Run: headless pygame with SDL's dummy video driver; simulated clock (each Clock.tick advances the game by its frame time, no real sleeping); random seed 0; keys injected as events and as key.get_pressed() state; no mouse input.
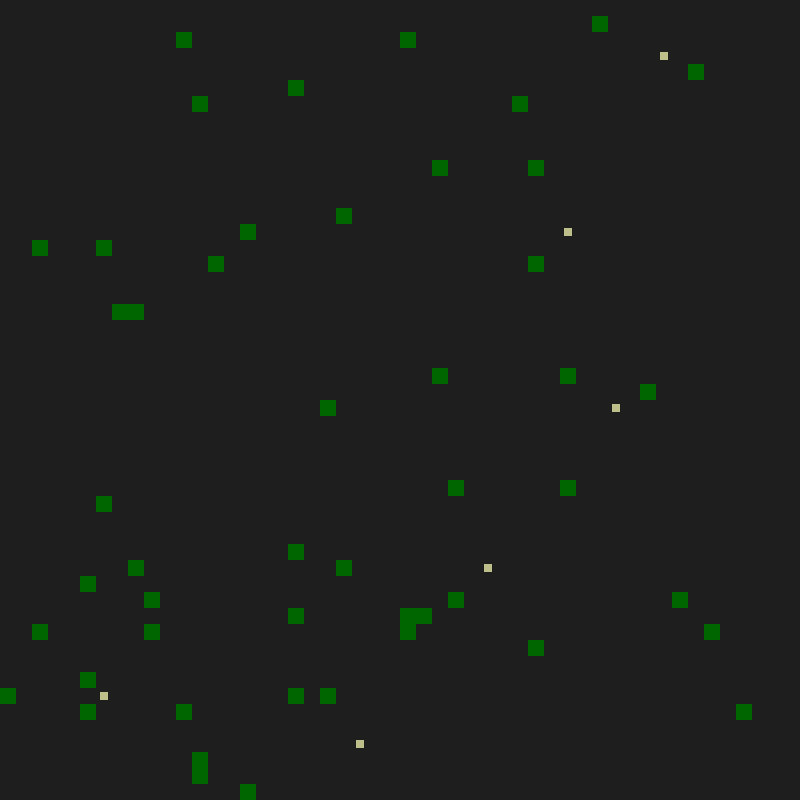
Frame 1 of 4 · flips 1–60 · no input
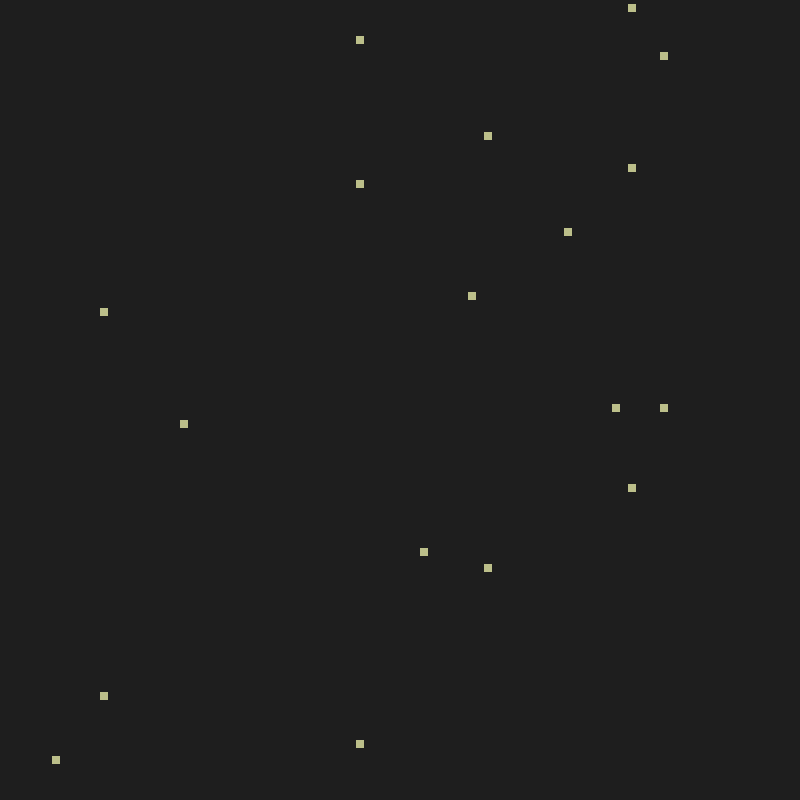
Frame 2 of 4 · flips 61–180 · tapped SPACE, RETURN · held RIGHT (→), D
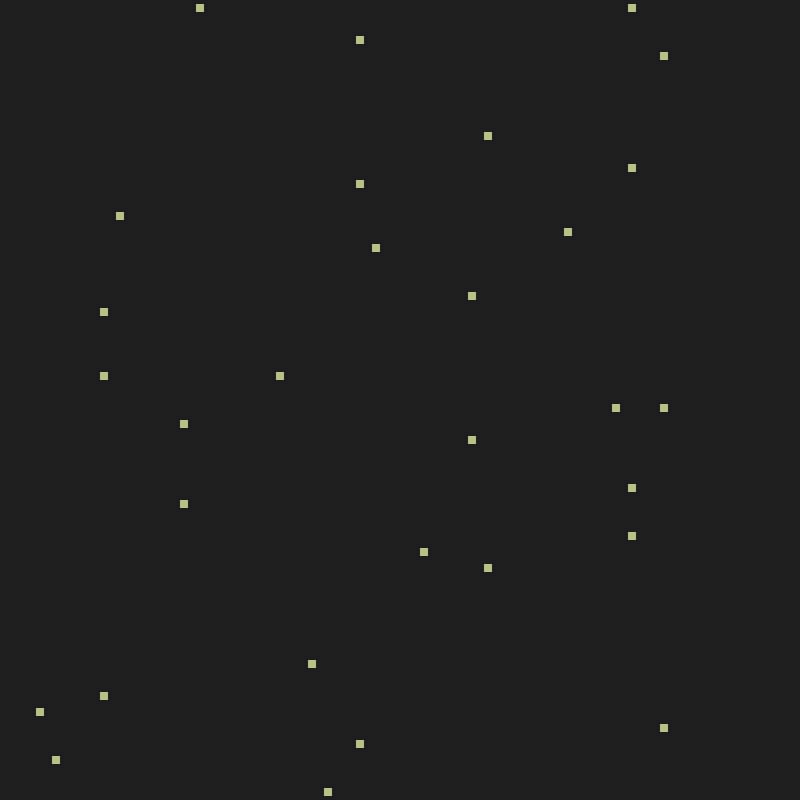
Frame 3 of 4 · flips 181–300 · held DOWN (↓), S
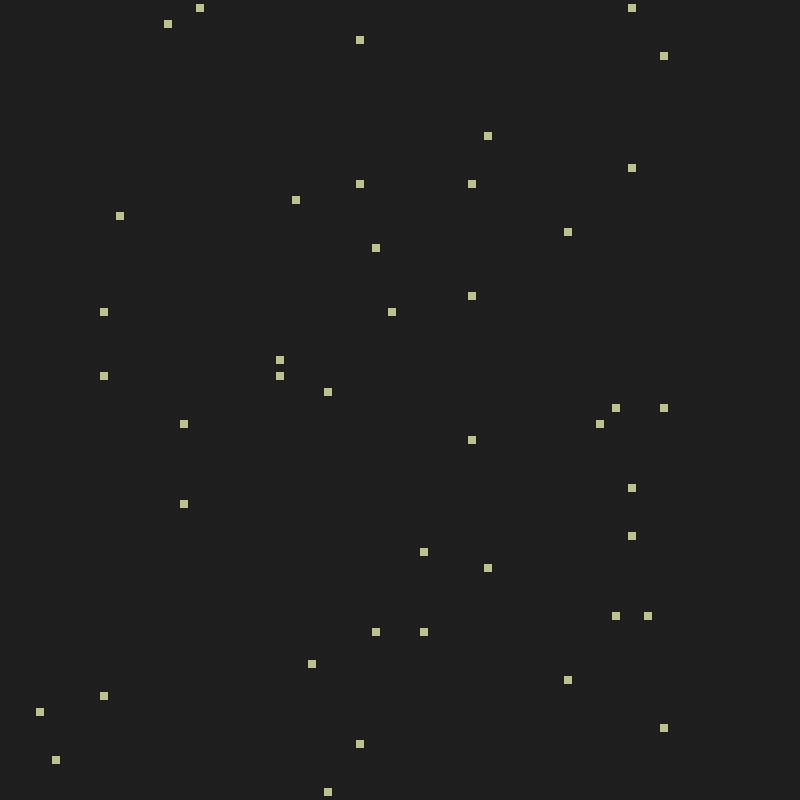
Frame 4 of 4 · flips 301–420 · held LEFT (←), A, UP (↑), W

The pygame program that drew these frames:

import random
import pygame
import sys

class Cell:
    def __init__(self, x, y, energy, age=0, is_alive = True):
        if not isinstance(energy, int) or not isinstance(age, int) or not isinstance(is_alive, bool) or not isinstance(x, int) or not isinstance(y, int):
            raise ValueError("Invalid inputs for the Cell attributes")
        self.x = x
        self.y = y
        self.energy = energy
        self.age = age
        self.is_alive = is_alive
        self.genome = Genome()
    def move(self, dx, dy):
        if not isinstance (dx, int) or not isinstance(dy, int):
            raise ValueError("Coordinates must be integers")
        self.x = max(0, min(49, self.x + dx))
        self.y = max(0, min(49, self.y + dy))

    def random_movement(self):
        if self.is_alive:
            dx = random.choice([-1, 0, 1])
            dy = random.choice([-1, 0, 1])
            self.move(dx, dy)   
    def update(self):
        if self.is_alive:
            self.random_movement()
            self.age += 1
            self.energy -= 1
            if self.energy <= 0:
                self.is_alive = False
            elif self.age > 100:
                self.is_alive = False
            

    def change_color(self):
        max_energy = 100
        ratio = max(0, min(1, self.energy / max_energy)) #this ensures that the ratio does not exceed 1 (which could cause errors with rgb colouring)
        r = 0
        g = int(ratio * 255)
        b = 0
        return (r, g, b)

    def draw(self, screen, cell_size):
        if self.is_alive:
            pixel_x = self.x * cell_size
            pixel_y = self.y * cell_size
            color = self.change_color()
            pygame.draw.rect(screen, color, (pixel_x, pixel_y, cell_size, cell_size))

    def reproduce(self):
        if self.is_alive and self.energy >=150:
            self.energy //= 2
            self.genome = self.genome.inheritance()
            kid = Cell(max(0, min(49, self.x +random.choice([-1, 0, 1]))), max(0, min(49, self.y + random.choice([-1, 0, 1]))), self.energy)
            return kid
    def __str__(self):
        return f"Cell({self.x},{self.y}, {self.energy}, {self.age}, {self.is_alive})"

class World:
    def __init__(self, width, height):
        self.width = width
        self.height = height
        self.cells = []
        self.food = []
    def add_cell(self, cell):
        self.cells.append(cell)

    def random_population(self, num_cells):
        for cell in range(num_cells):
            x = random.randint(0,49)
            y = random.randint(0,49)
            cell = Cell(x, y, 100)
            self.cells.append(cell)

    def update_all(self):
        for cell in self.cells:
            cell.update()

        self.cells = [cell for cell in self.cells if cell.is_alive]

    def spawn_food(self):
        fx = random.randint(0, 49)
        fy = random.randint(0, 49)
        self.food.append((fx, fy))

class Genome:
    def __init__(self, speed=1):
        self.speed = speed

    def inheritance(self):
        child_speed = self.speed
        child_speed = child_speed + random.choice([-1, 0, 1])
        child_speed = max(1, child_speed)
        return Genome(speed=child_speed) #meaning a brand new object of genome for the child

def food_drawing(screen, food, cell_size):
        food_size = 8
        offset = (cell_size - food_size) // 2
        for fx, fy in food:
            pixel_x = fx * cell_size + offset
            pixel_y = fy * cell_size + offset
            pygame.draw.rect(screen, (188, 191, 138), (pixel_x, pixel_y, food_size, food_size))
        



def run_game():
    world = World(50,50)
    pygame.init()
    CELL_SIZE = 16
    WINDOW_WIDTH = world.width * CELL_SIZE
    WINDOW_HEIGHT = world.height * CELL_SIZE

    screen = pygame.display.set_mode((WINDOW_WIDTH, WINDOW_HEIGHT))
    pygame.display.set_caption("Emergent Ecosystem")

    
    tick_count = 0
    clock = pygame.time.Clock()
    FPS = 10

    world.random_population(50)
    running = True
    while running:
        for event in pygame.event.get():
            if event.type == pygame.QUIT:
                running = False
        tick_count += 1
        world.update_all()
        if tick_count % 10 == 0:
            world.spawn_food()
        screen.fill((30, 30, 30)) #dark background 
        food_drawing(screen, world.food, CELL_SIZE)
        for cell in world.cells:
            cell.draw(screen, CELL_SIZE)
        

        pygame.display.flip() #always updating the display
        clock.tick(FPS)
    pygame.quit()
    sys.exit()


run_game()
